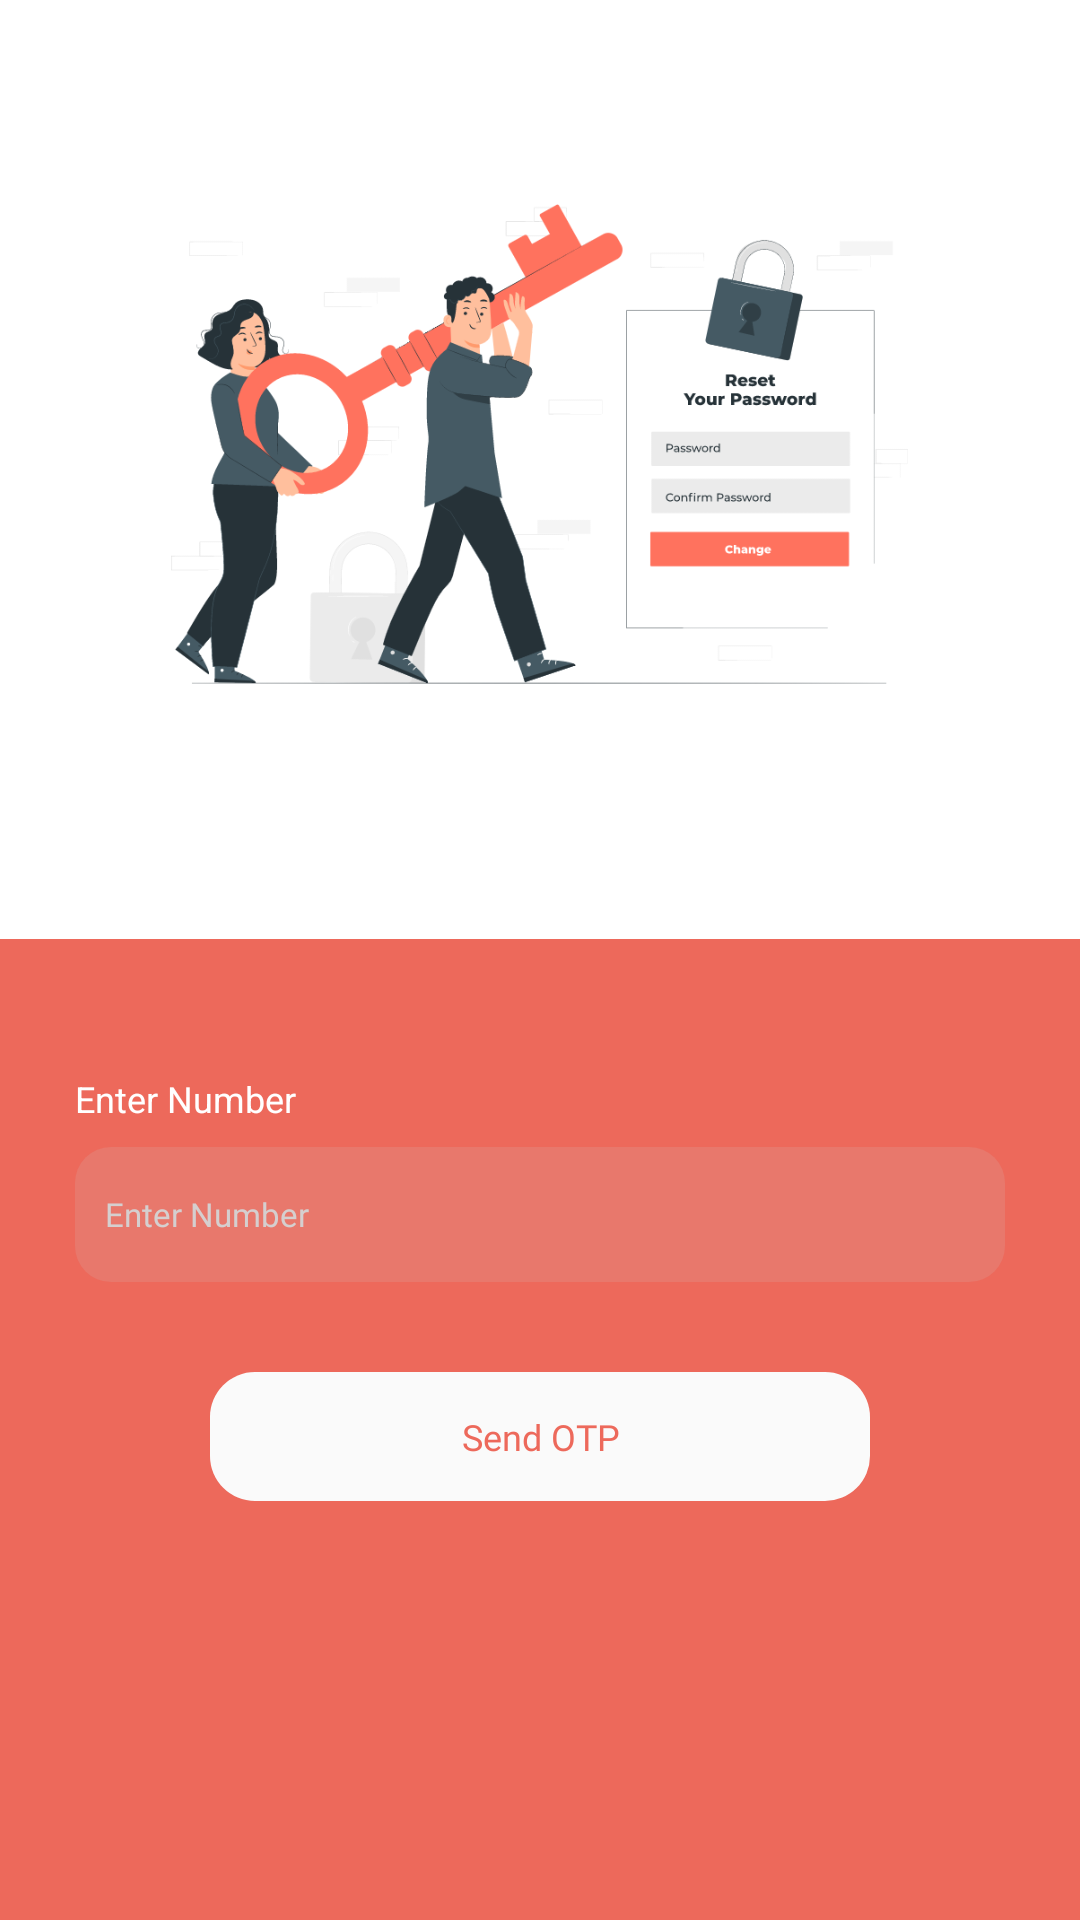

Here is an Android app screen rendered from its layout file. Give the layout XML and the strings, colors and styles it references.
<!-- AndroidManifest.xml: application theme Theme.FarmerApp -->
<!-- res/layout/activity_login.xml -->
<?xml version="1.0" encoding="utf-8"?>
<androidx.constraintlayout.widget.ConstraintLayout xmlns:android="http://schemas.android.com/apk/res/android"
    xmlns:app="http://schemas.android.com/apk/res-auto"
    xmlns:tools="http://schemas.android.com/tools"
    android:layout_width="match_parent"
    android:layout_height="match_parent"
    tools:context=".activity.LoginActivity">
    <include
        android:id="@+id/tb"
        layout="@layout/base_toolbar" />

       <androidx.appcompat.widget.AppCompatImageView
           android:id="@+id/ivLogo"
           android:layout_width="0dp"
           android:layout_height="0dp"
           android:visibility="visible"
           android:layout_marginHorizontal="45dp"
           android:layout_marginVertical="12dp"
           android:src="@drawable/iv_forgot_pass"
           app:layout_constraintTop_toBottomOf="@+id/tb"
           app:layout_constraintEnd_toEndOf="parent"
           app:layout_constraintHeight_percent="0.25"
           app:layout_constraintStart_toStartOf="parent" />
    <androidx.constraintlayout.widget.ConstraintLayout
        android:layout_width="match_parent"
        android:layout_height="0dp"
        app:layout_constraintBottom_toBottomOf="parent"
        android:background="@color/red"
        app:layout_constraintTop_toBottomOf="@id/ivLogo"
        android:layout_marginTop="85dp">
        <TextView
            android:id="@+id/tvPhoneNumber"
            android:layout_width="wrap_content"
            android:layout_height="wrap_content"
            android:layout_marginHorizontal="25dp"
            android:layout_marginTop="45dp"
            android:text="Enter Number"
            android:textSize="12sp"
            android:textColor="@color/white"
            app:layout_constraintStart_toStartOf="parent"
           app:layout_constraintTop_toTopOf="parent"/>
        <EditText
            android:id="@+id/edtPhoneNumber"
            android:layout_width="match_parent"
            android:layout_height="45dp"
            app:layout_constraintStart_toStartOf="parent"
            app:layout_constraintEnd_toEndOf="parent"
            android:layout_marginHorizontal="25dp"
            android:layout_marginTop="8dp"
            android:textSize="11sp"
            android:hint="Enter Number"
            android:textColorHint="@color/grey"
            android:fontFamily="@font/dmsans_regular"
            android:drawableStart="@drawable/baseline_phone"
            android:background="@drawable/bg_edit_radius"
            android:paddingStart="10dp"
            app:layout_constraintTop_toBottomOf="@+id/tvPhoneNumber"/>















        <androidx.appcompat.widget.AppCompatTextView
            android:id="@+id/tvSentOtp"
            android:layout_width="match_parent"
            android:layout_height="43dp"
            android:layout_marginHorizontal="70dp"
            android:layout_marginTop="30dp"
            android:background="@drawable/bg_button_radius"
            android:fontFamily="@font/dmsans_semibold"
            android:gravity="center"
            android:paddingHorizontal="20dp"
            android:text="Send OTP"
            android:textColor="@color/red"
            android:textSize="12sp"
            app:fontFamily="@font/dmsans_bold"
            app:layout_constraintStart_toStartOf="parent"
            app:layout_constraintEnd_toEndOf="parent"
            app:layout_constraintTop_toBottomOf="@+id/edtPhoneNumber"
            />



   </androidx.constraintlayout.widget.ConstraintLayout>























































</androidx.constraintlayout.widget.ConstraintLayout>
<!-- res/layout/base_toolbar.xml (included above) -->
<?xml version="1.0" encoding="utf-8"?>
<androidx.appcompat.widget.Toolbar xmlns:android="http://schemas.android.com/apk/res/android"
    xmlns:app="http://schemas.android.com/apk/res-auto"
    android:id="@+id/custom_toolbar"
    android:layout_width="match_parent"
    android:layout_height="?attr/actionBarSize">

    <RelativeLayout
        android:layout_width="match_parent"
        android:layout_height="wrap_content">

        <ImageView
            android:id="@+id/ivBack"
            android:layout_width="35dp"
            android:layout_height="38dp"
            android:layout_alignParentStart="true"
            android:layout_gravity="center_vertical"
            android:background="?attr/selectableItemBackgroundBorderless"
            android:padding="10dp"
            android:src="@drawable/back_default" />

        <TextView
            android:id="@+id/toolbar_title"
            android:layout_width="match_parent"
            android:layout_height="wrap_content"
            android:layout_gravity="center"
            android:layout_marginTop="4dp"
            android:layout_marginEnd="25dp"
            android:fontFamily="@font/dmsans_regular"
            android:gravity="center"
            android:text="Verify Otp"
            android:visibility="gone"
            android:textColor="@color/red"
            android:textSize="18sp" />

        <TextView
            android:id="@+id/tvRightMenu"
            android:layout_width="wrap_content"
            android:layout_height="wrap_content"
            android:layout_gravity="center"
            android:layout_marginTop="8dp"
            android:layout_marginEnd="25dp"
            android:fontFamily="@font/dmsans_regular"
            android:gravity="center"
            android:text="Menu List"
            android:visibility="gone"
            android:layout_alignParentEnd="true"
            android:textColor="@color/black"
            android:textSize="14sp" />
    </RelativeLayout>
</androidx.appcompat.widget.Toolbar>
<!-- resources referenced by this layout -->
<resources>
  <color name="black">#000000</color>
  <color name="grey">#D5CFCF</color>
  <color name="red">#ED695B</color>
  <color name="white">#FFFFFFFF</color>
  <!-- drawable baseline_local_phone_24 (drawable) -->
  <vector android:height="24dp" android:tint="#E85C4D"
      android:viewportHeight="24" android:viewportWidth="24"
      android:width="24dp" xmlns:android="http://schemas.android.com/apk/res/android">
      <path android:fillColor="@android:color/white" android:pathData="M6.62,10.79c1.44,2.83 3.76,5.14 6.59,6.59l2.2,-2.2c0.27,-0.27 0.67,-0.36 1.02,-0.24 1.12,0.37 2.33,0.57 3.57,0.57 0.55,0 1,0.45 1,1V20c0,0.55 -0.45,1 -1,1 -9.39,0 -17,-7.61 -17,-17 0,-0.55 0.45,-1 1,-1h3.5c0.55,0 1,0.45 1,1 0,1.25 0.2,2.45 0.57,3.57 0.11,0.35 0.03,0.74 -0.25,1.02l-2.2,2.2z"/>
  </vector>
  <!-- drawable bg_button_radius (drawable) -->
  <?xml version="1.0" encoding="utf-8"?>
  <shape xmlns:android="http://schemas.android.com/apk/res/android">
      <corners
          android:radius="15sp"/>
      <solid
          android:color="@color/off_white"/>
  
  </shape>
  <!-- drawable bg_edit_radius (drawable) -->
  <?xml version="1.0" encoding="utf-8"?>
  <shape xmlns:android="http://schemas.android.com/apk/res/android">
  
      <corners
          android:radius="12sp"/>
      <solid
          android:color="@color/light_red"/>
  </shape>
  <!-- drawable bg_edttext (drawable) -->
  <?xml version="1.0" encoding="utf-8"?>
  <shape xmlns:android="http://schemas.android.com/apk/res/android"
      android:shape="rectangle">
      <stroke
          android:width="1.5dp"
          android:color="@color/red" />
      <corners android:radius="10dp"/>
  
  </shape>
  <!-- drawable iv_forgot_pass: png bitmap (drawable, 78686 bytes) -->
  <style name="Theme.FarmerApp" parent="Theme.MaterialComponents.DayNight.NoActionBar">
          
          <item name="colorPrimary">@color/red</item>
          <item name="colorPrimaryVariant">@color/red</item>
          <item name="colorOnPrimary">@color/white</item>
          
          <item name="colorSecondary">@color/red</item>
          <item name="colorSecondaryVariant">@color/red</item>
          <item name="colorOnSecondary">@color/black</item>
          
          <item name="android:statusBarColor">@color/red</item>
      </style>
  <color name="off_white">#FAFAFA</color>
  <color name="light_red">#E8786C</color>
</resources>
